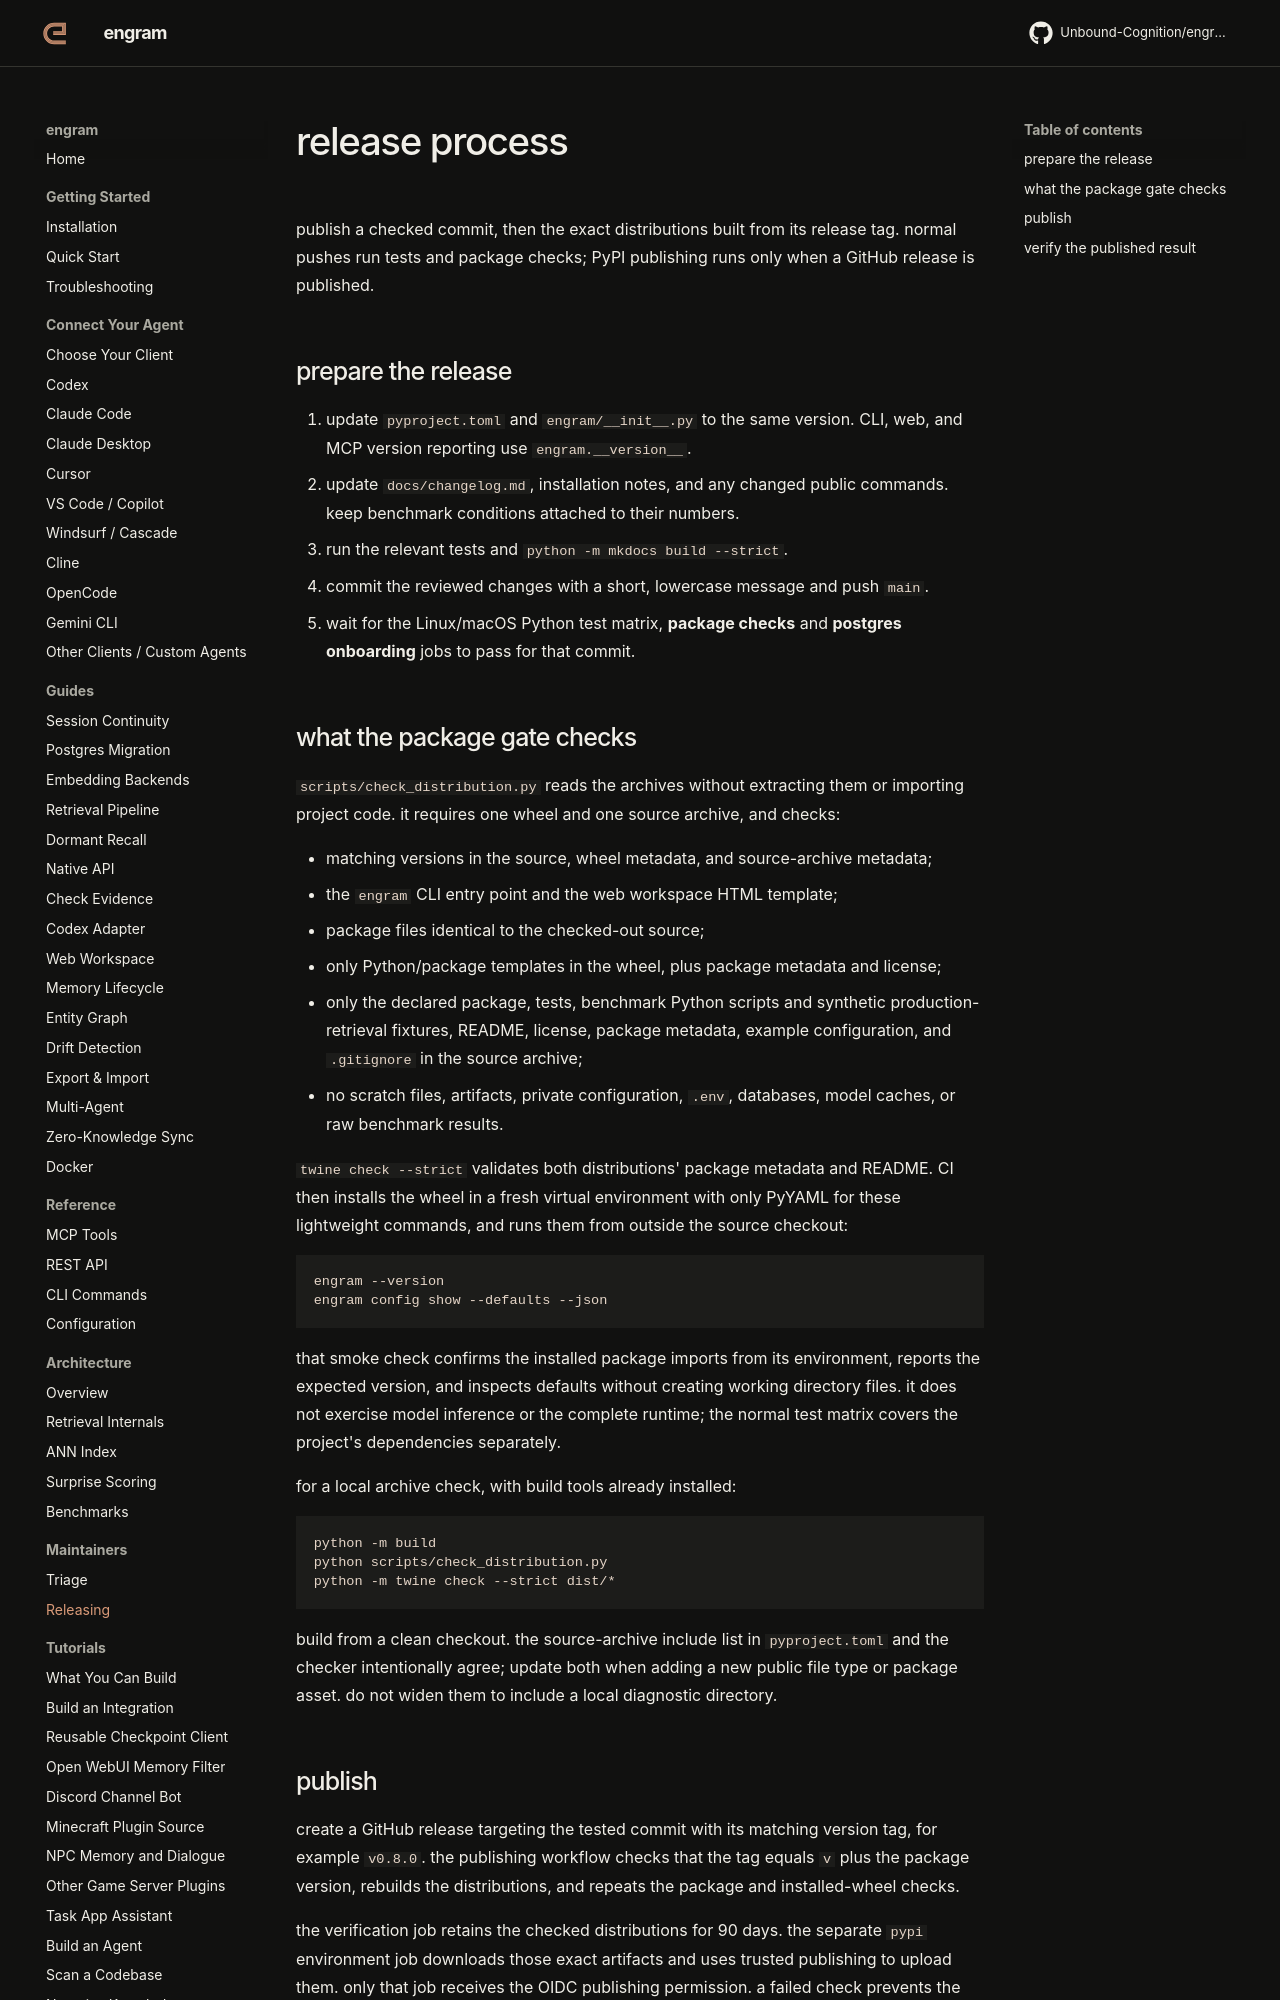

repository: Unbound-Cognition/engram · page: maintainers/releasing/index.html · generator: mkdocs

# release process

publish a checked commit, then the exact distributions built from its release tag.
normal pushes run tests and package checks; PyPI publishing runs only when a
GitHub release is published.

## prepare the release

1. update `pyproject.toml` and `engram/__init__.py` to the same version. CLI, web,
   and MCP version reporting use `engram.__version__`.
2. update `docs/changelog.md`, installation notes, and any changed public
   commands. keep benchmark conditions attached to their numbers.
3. run the relevant tests and `python -m mkdocs build --strict`.
4. commit the reviewed changes with a short, lowercase message and push `main`.
5. wait for the Linux/macOS Python test matrix, **package checks** and
   **postgres onboarding** jobs to pass for that commit.

## what the package gate checks

`scripts/check_distribution.py` reads the archives without extracting them or
importing project code. it requires one wheel and one source archive, and checks:

- matching versions in the source, wheel metadata, and source-archive metadata;
- the `engram` CLI entry point and the web workspace HTML template;
- package files identical to the checked-out source;
- only Python/package templates in the wheel, plus package metadata and license;
- only the declared package, tests, benchmark Python scripts and synthetic
  production-retrieval fixtures, README, license,
  package metadata, example configuration, and `.gitignore` in the source archive;
- no scratch files, artifacts, private configuration, `.env`, databases, model
  caches, or raw benchmark results.

`twine check --strict` validates both distributions' package metadata and README.
CI then installs the wheel in a fresh virtual environment with only PyYAML for
these lightweight commands, and runs them from outside the source checkout:

```sh
engram --version
engram config show --defaults --json
```

that smoke check confirms the installed package imports from its environment,
reports the expected version, and inspects defaults without creating working
directory files. it does not exercise model inference or the complete runtime;
the normal test matrix covers the project's dependencies separately.

for a local archive check, with build tools already installed:

```sh
python -m build
python scripts/check_distribution.py
python -m twine check --strict dist/*
```

build from a clean checkout. the source-archive include list in `pyproject.toml`
and the checker intentionally agree; update both when adding a new public file
type or package asset. do not widen them to include a local diagnostic directory.
